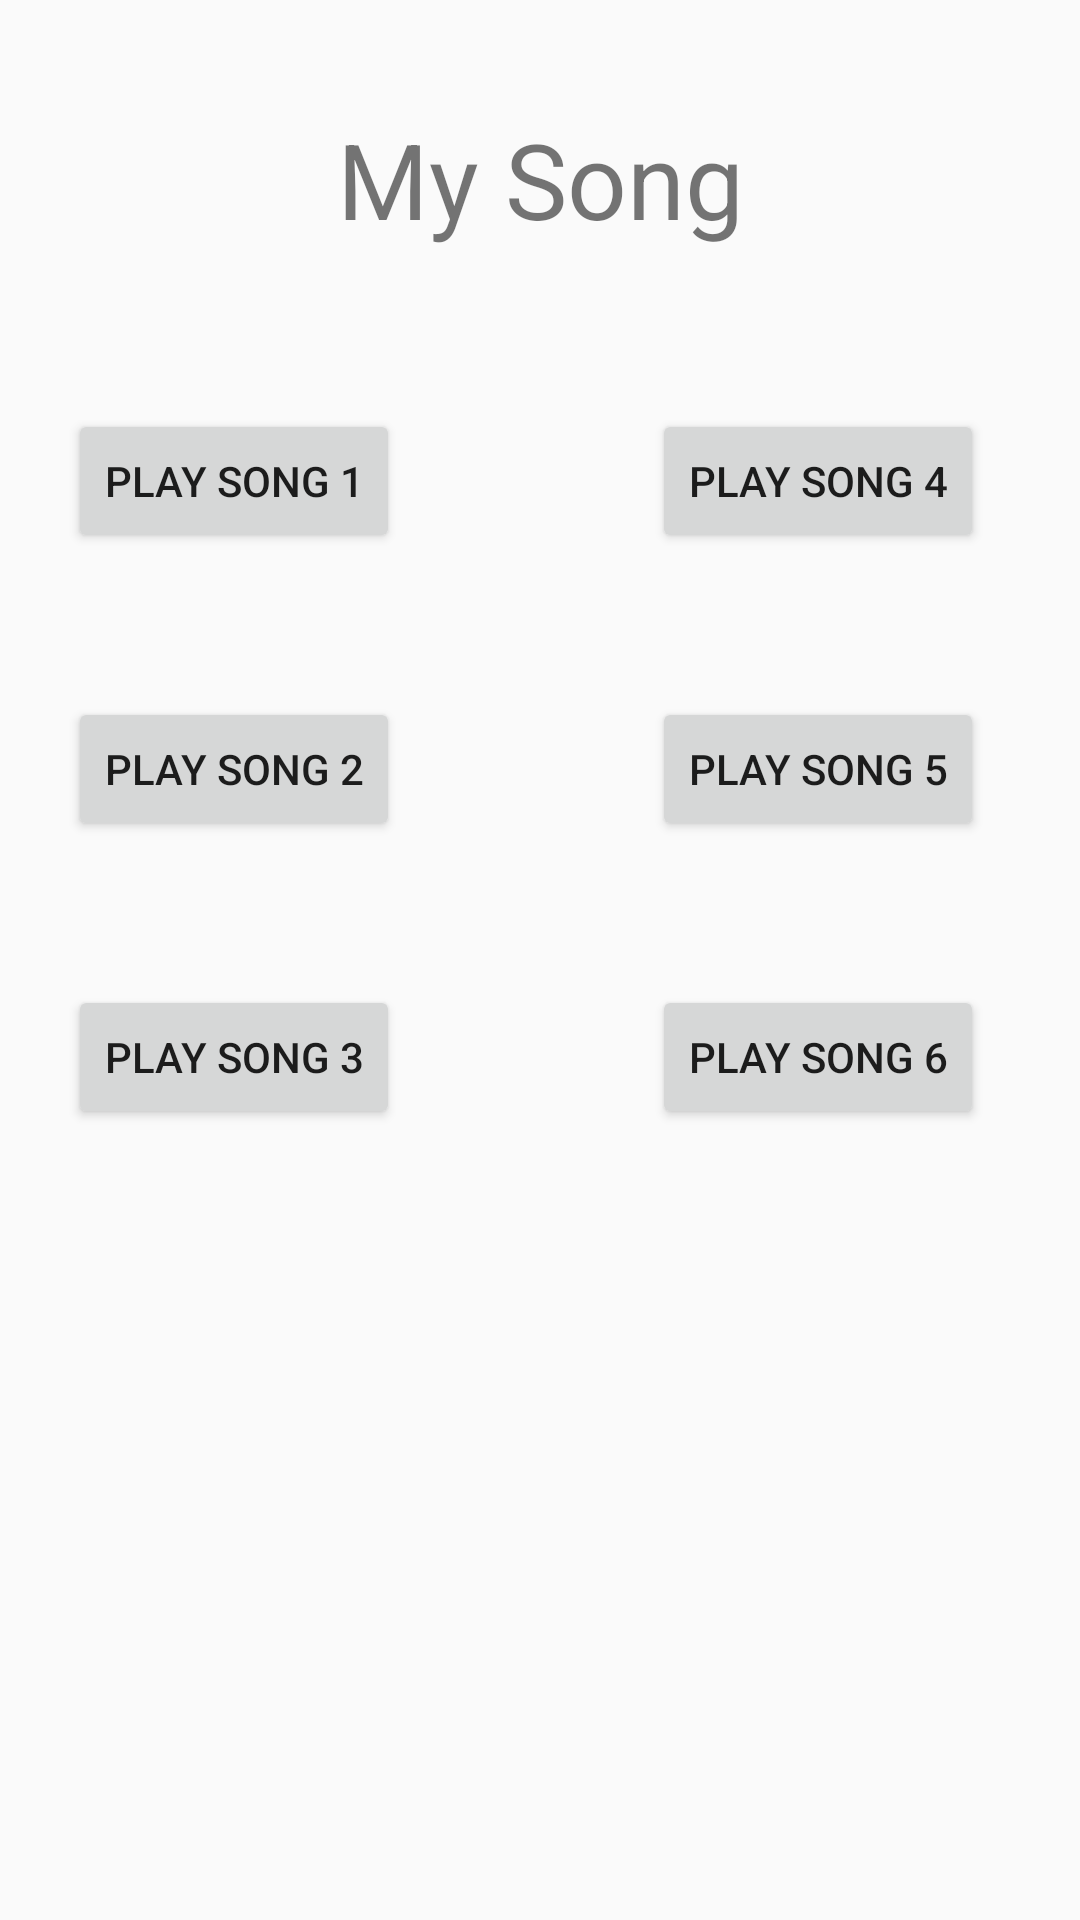

Reconstruct the res/layout file that produces this screen, plus the resources it refers to.
<!-- AndroidManifest.xml: application theme AppTheme -->
<!-- res/layout/activity_play_record.xml -->
<?xml version="1.0" encoding="utf-8"?>
<androidx.constraintlayout.widget.ConstraintLayout xmlns:android="http://schemas.android.com/apk/res/android"
    xmlns:app="http://schemas.android.com/apk/res-auto"
    xmlns:tools="http://schemas.android.com/tools"
    android:layout_width="match_parent"
    android:layout_height="match_parent"
    tools:context=".PlayRecord">

    <TextView
        android:id="@+id/textView3"
        android:layout_width="wrap_content"
        android:layout_height="wrap_content"
        android:text="My Song"
        android:textSize="35sp"
        app:layout_constraintBottom_toBottomOf="parent"
        app:layout_constraintEnd_toEndOf="parent"
        app:layout_constraintStart_toStartOf="parent"
        app:layout_constraintTop_toTopOf="parent"
        app:layout_constraintVertical_bias="0.061"/>

    <Button
        android:id="@+id/button"
        android:layout_width="wrap_content"
        android:layout_height="wrap_content"
        android:layout_marginBottom="8dp"
        android:layout_marginEnd="8dp"
        android:layout_marginStart="8dp"
        android:layout_marginTop="8dp"
        android:text="Play Song 1"
        android:onClick="play1"
        app:layout_constraintBottom_toBottomOf="parent"
        app:layout_constraintEnd_toEndOf="parent"
        app:layout_constraintStart_toStartOf="parent"
        app:layout_constraintTop_toTopOf="parent"
        app:layout_constraintHorizontal_bias="0.063"
        app:layout_constraintVertical_bias="0.223" />

    <Button
        android:id="@+id/button2"
        android:layout_width="wrap_content"
        android:layout_height="wrap_content"
        android:layout_marginBottom="8dp"
        android:layout_marginEnd="8dp"
        android:layout_marginStart="8dp"
        android:layout_marginTop="48dp"
        android:text="Play Song 2"
        android:onClick="play2"
        app:layout_constraintBottom_toBottomOf="parent"
        app:layout_constraintEnd_toEndOf="parent"
        app:layout_constraintStart_toStartOf="parent"
        app:layout_constraintTop_toBottomOf="@id/button"
        app:layout_constraintHorizontal_bias="0.063"
        app:layout_constraintVertical_bias="0.0" />

    <Button
        android:id="@+id/button3"
        android:layout_width="wrap_content"
        android:layout_height="wrap_content"
        android:layout_marginBottom="8dp"
        android:layout_marginEnd="8dp"
        android:layout_marginStart="8dp"
        android:layout_marginTop="48dp"
        android:text="Play Song 3"
        android:onClick="play3"
        app:layout_constraintBottom_toBottomOf="parent"
        app:layout_constraintEnd_toEndOf="parent"
        app:layout_constraintStart_toStartOf="parent"
        app:layout_constraintTop_toBottomOf="@id/button2"
        app:layout_constraintHorizontal_bias="0.063"
        app:layout_constraintVertical_bias="0.0" />

    <Button
        android:id="@+id/button4"
        android:layout_width="wrap_content"
        android:layout_height="wrap_content"
        android:layout_marginBottom="8dp"
        android:layout_marginEnd="8dp"
        android:layout_marginStart="8dp"
        android:layout_marginTop="8dp"
        android:text="Play Song 4"
        android:onClick="play4"
        app:layout_constraintBottom_toBottomOf="parent"
        app:layout_constraintEnd_toEndOf="parent"
        app:layout_constraintStart_toStartOf="parent"
        app:layout_constraintTop_toTopOf="parent"
        app:layout_constraintHorizontal_bias="0.897"
        app:layout_constraintVertical_bias="0.223" />

    <Button
        android:id="@+id/button5"
        android:layout_width="wrap_content"
        android:layout_height="wrap_content"
        android:layout_marginStart="8dp"
        android:layout_marginTop="48dp"
        android:layout_marginEnd="8dp"
        android:layout_marginBottom="8dp"
        android:text="Play Song 5"
        android:onClick="play5"
        app:layout_constraintBottom_toBottomOf="parent"
        app:layout_constraintEnd_toEndOf="parent"
        app:layout_constraintHorizontal_bias="0.897"
        app:layout_constraintStart_toStartOf="parent"
        app:layout_constraintTop_toBottomOf="@id/button4"
        app:layout_constraintVertical_bias="0.0" />

    <Button
        android:id="@+id/button6"
        android:layout_width="wrap_content"
        android:layout_height="wrap_content"
        android:layout_marginStart="8dp"
        android:layout_marginTop="48dp"
        android:layout_marginEnd="8dp"
        android:layout_marginBottom="8dp"
        android:text="Play Song 6"
        android:onClick="play6"
        app:layout_constraintBottom_toBottomOf="parent"
        app:layout_constraintEnd_toEndOf="parent"
        app:layout_constraintHorizontal_bias="0.897"
        app:layout_constraintStart_toStartOf="parent"
        app:layout_constraintTop_toBottomOf="@id/button5"
        app:layout_constraintVertical_bias="0.0" />

</androidx.constraintlayout.widget.ConstraintLayout>
<!-- resources referenced by this layout -->
<resources>
  <style name="AppTheme" parent="Theme.AppCompat.Light.NoActionBar">
          
          <item name="colorPrimary">@color/colorPrimary</item>
          <item name="colorPrimaryDark">@color/colorPrimaryDark</item>
          <item name="colorAccent">@color/colorAccent</item>
      </style>
  <!-- not gathered from this repository: default colours our renderer supplied (Android Studio template values) -->
  <color name="colorPrimary">#FF6200EE</color>
  <color name="colorPrimaryDark">#FF3700B3</color>
  <color name="colorAccent">#FF03DAC5</color>
</resources>
